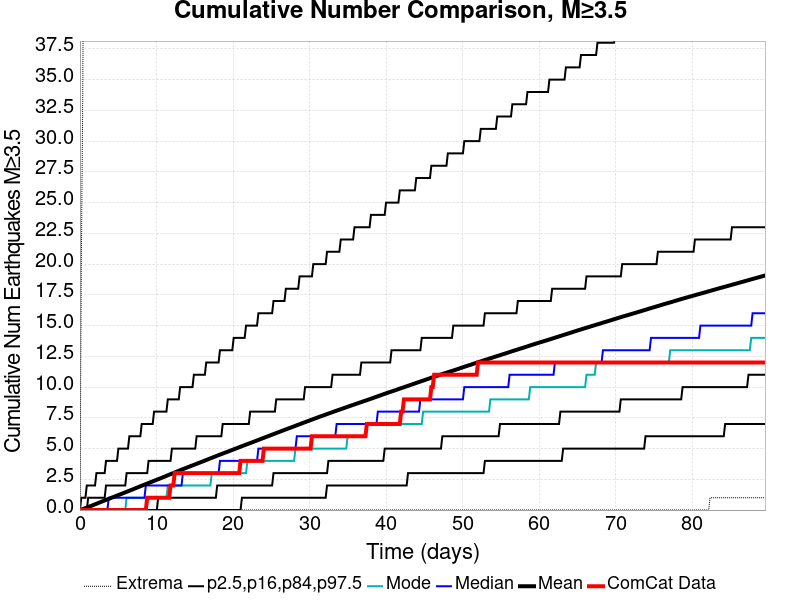

Values plotted in this chart, from the file beside it:
Time (days), ComCat Data, Simulation Mean, Simulation Median, Simulation Mode, Simulation Minimum, Simulation Maximum, 2.5 %-ile, 16 %-ile, 84 %-ile, 97.5 %-ile
0.0, 0.0, 0.0, 0.0, 0.0, 0.0, 0.0, 0.0, 0.0, 0.0, 0.0
0.1793, 0.0, 0.03747, 0.0, 0.0, 0.0, 20.0, 0.0, 0.0, 0.0, 1.0
0.3586, 0.0, 0.07719, 0.0, 0.0, 0.0, 33.0, 0.0, 0.0, 0.0, 1.0
0.5379, 0.0, 0.1171, 0.0, 0.0, 0.0, 53.0, 0.0, 0.0, 0.0, 1.0
0.7173, 0.0, 0.1585, 0.0, 0.0, 0.0, 76.0, 0.0, 0.0, 0.0, 1.0
0.8966, 0.0, 0.1994, 0.0, 0.0, 0.0, 108.0, 0.0, 0.0, 0.0, 2.0
1.076, 0.0, 0.2437, 0.0, 0.0, 0.0, 138.0, 0.0, 0.0, 1.0, 2.0
1.255, 0.0, 0.2882, 0.0, 0.0, 0.0, 164.0, 0.0, 0.0, 1.0, 2.0
1.435, 0.0, 0.3315, 0.0, 0.0, 0.0, 177.0, 0.0, 0.0, 1.0, 2.0
1.614, 0.0, 0.376, 0.0, 0.0, 0.0, 206.0, 0.0, 0.0, 1.0, 2.0
1.793, 0.0, 0.4229, 0.0, 0.0, 0.0, 221.0, 0.0, 0.0, 1.0, 2.0
1.972, 0.0, 0.4675, 0.0, 0.0, 0.0, 230.0, 0.0, 0.0, 1.0, 2.0
2.152, 0.0, 0.5119, 0.0, 0.0, 0.0, 255.0, 0.0, 0.0, 1.0, 3.0
2.331, 0.0, 0.5578, 0.0, 0.0, 0.0, 272.0, 0.0, 0.0, 1.0, 3.0
2.51, 0.0, 0.6025, 0.0, 0.0, 0.0, 283.0, 0.0, 0.0, 1.0, 3.0
2.69, 0.0, 0.6477, 0.0, 0.0, 0.0, 293.0, 0.0, 0.0, 1.0, 3.0
2.869, 0.0, 0.6931, 0.0, 0.0, 0.0, 301.0, 0.0, 0.0, 1.0, 3.0
3.048, 0.0, 0.7376, 0.0, 0.0, 0.0, 310.0, 0.0, 0.0, 1.0, 3.0
3.228, 0.0, 0.7809, 0.0, 0.0, 0.0, 319.0, 0.0, 0.0, 1.0, 3.0
3.407, 0.0, 0.8254, 0.0, 0.0, 0.0, 334.0, 0.0, 0.0, 2.0, 4.0
3.586, 0.0, 0.8688, 0.0, 0.0, 0.0, 339.0, 0.0, 0.0, 2.0, 4.0
3.766, 0.0, 0.9124, 1.0, 0.0, 0.0, 344.0, 0.0, 0.0, 2.0, 4.0
3.945, 0.0, 0.957, 1.0, 0.0, 0.0, 346.0, 0.0, 0.0, 2.0, 4.0
4.124, 0.0, 1.001, 1.0, 0.0, 0.0, 351.0, 0.0, 0.0, 2.0, 4.0
4.304, 0.0, 1.043, 1.0, 0.0, 0.0, 357.0, 0.0, 0.0, 2.0, 4.0
4.483, 0.0, 1.087, 1.0, 0.0, 0.0, 362.0, 0.0, 0.0, 2.0, 4.0
4.662, 0.0, 1.131, 1.0, 0.0, 0.0, 364.0, 0.0, 0.0, 2.0, 4.0
4.841, 0.0, 1.176, 1.0, 0.0, 0.0, 367.0, 0.0, 0.0, 2.0, 4.0
5.021, 0.0, 1.218, 1.0, 0.0, 0.0, 372.0, 0.0, 0.0, 2.0, 5.0
5.2, 0.0, 1.263, 1.0, 0.0, 0.0, 374.0, 0.0, 0.0, 2.0, 5.0
5.379, 0.0, 1.306, 1.0, 0.0, 0.0, 377.0, 0.0, 0.0, 2.0, 5.0
5.559, 0.0, 1.35, 1.0, 0.0, 0.0, 377.0, 0.0, 0.0, 2.0, 5.0
5.738, 0.0, 1.394, 1.0, 0.0, 0.0, 380.0, 0.0, 0.0, 2.0, 5.0
5.917, 0.0, 1.437, 1.0, 0.0, 0.0, 382.0, 0.0, 0.0, 2.0, 5.0
6.097, 0.0, 1.482, 1.0, 1.0, 0.0, 382.0, 0.0, 0.0, 3.0, 5.0
6.276, 0.0, 1.526, 1.0, 1.0, 0.0, 382.0, 0.0, 0.0, 3.0, 5.0
6.455, 0.0, 1.571, 1.0, 1.0, 0.0, 383.0, 0.0, 0.0, 3.0, 6.0
6.635, 0.0, 1.615, 1.0, 1.0, 0.0, 384.0, 0.0, 0.0, 3.0, 6.0
6.814, 0.0, 1.66, 1.0, 1.0, 0.0, 386.0, 0.0, 0.0, 3.0, 6.0
6.993, 0.0, 1.705, 1.0, 1.0, 0.0, 388.0, 0.0, 0.0, 3.0, 6.0
7.173, 0.0, 1.75, 1.0, 1.0, 0.0, 393.0, 0.0, 0.0, 3.0, 6.0
7.352, 0.0, 1.797, 1.0, 1.0, 0.0, 398.0, 0.0, 0.0, 3.0, 6.0
7.531, 0.0, 1.843, 1.0, 1.0, 0.0, 400.0, 0.0, 0.0, 3.0, 6.0
7.71, 0.0, 1.888, 1.0, 1.0, 0.0, 406.0, 0.0, 0.0, 3.0, 6.0
7.89, 0.0, 1.933, 1.0, 1.0, 0.0, 407.0, 0.0, 0.0, 3.0, 6.0
8.069, 0.0, 1.978, 1.0, 1.0, 0.0, 412.0, 0.0, 0.0, 3.0, 7.0
8.248, 0.0, 2.021, 1.0, 1.0, 0.0, 416.0, 0.0, 0.0, 3.0, 7.0
8.428, 0.0, 2.064, 1.0, 1.0, 0.0, 417.0, 0.0, 0.0, 3.0, 7.0
8.607, 0.0, 2.109, 2.0, 1.0, 0.0, 420.0, 0.0, 0.0, 3.0, 7.0
8.786, 1.0, 2.152, 2.0, 1.0, 0.0, 424.0, 0.0, 0.0, 3.0, 7.0
8.966, 1.0, 2.199, 2.0, 1.0, 0.0, 424.0, 0.0, 0.0, 4.0, 7.0
9.145, 1.0, 2.244, 2.0, 1.0, 0.0, 425.0, 0.0, 0.0, 4.0, 7.0
9.324, 1.0, 2.288, 2.0, 1.0, 0.0, 426.0, 0.0, 0.0, 4.0, 7.0
9.504, 1.0, 2.332, 2.0, 1.0, 0.0, 427.0, 0.0, 0.0, 4.0, 7.0
9.683, 1.0, 2.376, 2.0, 1.0, 0.0, 427.0, 0.0, 0.0, 4.0, 8.0
9.862, 1.0, 2.421, 2.0, 1.0, 0.0, 427.0, 0.0, 0.0, 4.0, 8.0
10.04, 1.0, 2.466, 2.0, 1.0, 0.0, 431.0, 0.0, 0.0, 4.0, 8.0
10.22, 1.0, 2.509, 2.0, 1.0, 0.0, 432.0, 0.0, 1.0, 4.0, 8.0
10.4, 1.0, 2.552, 2.0, 1.0, 0.0, 432.0, 0.0, 1.0, 4.0, 8.0
10.58, 1.0, 2.596, 2.0, 1.0, 0.0, 432.0, 0.0, 1.0, 4.0, 8.0
... 440 more rows
